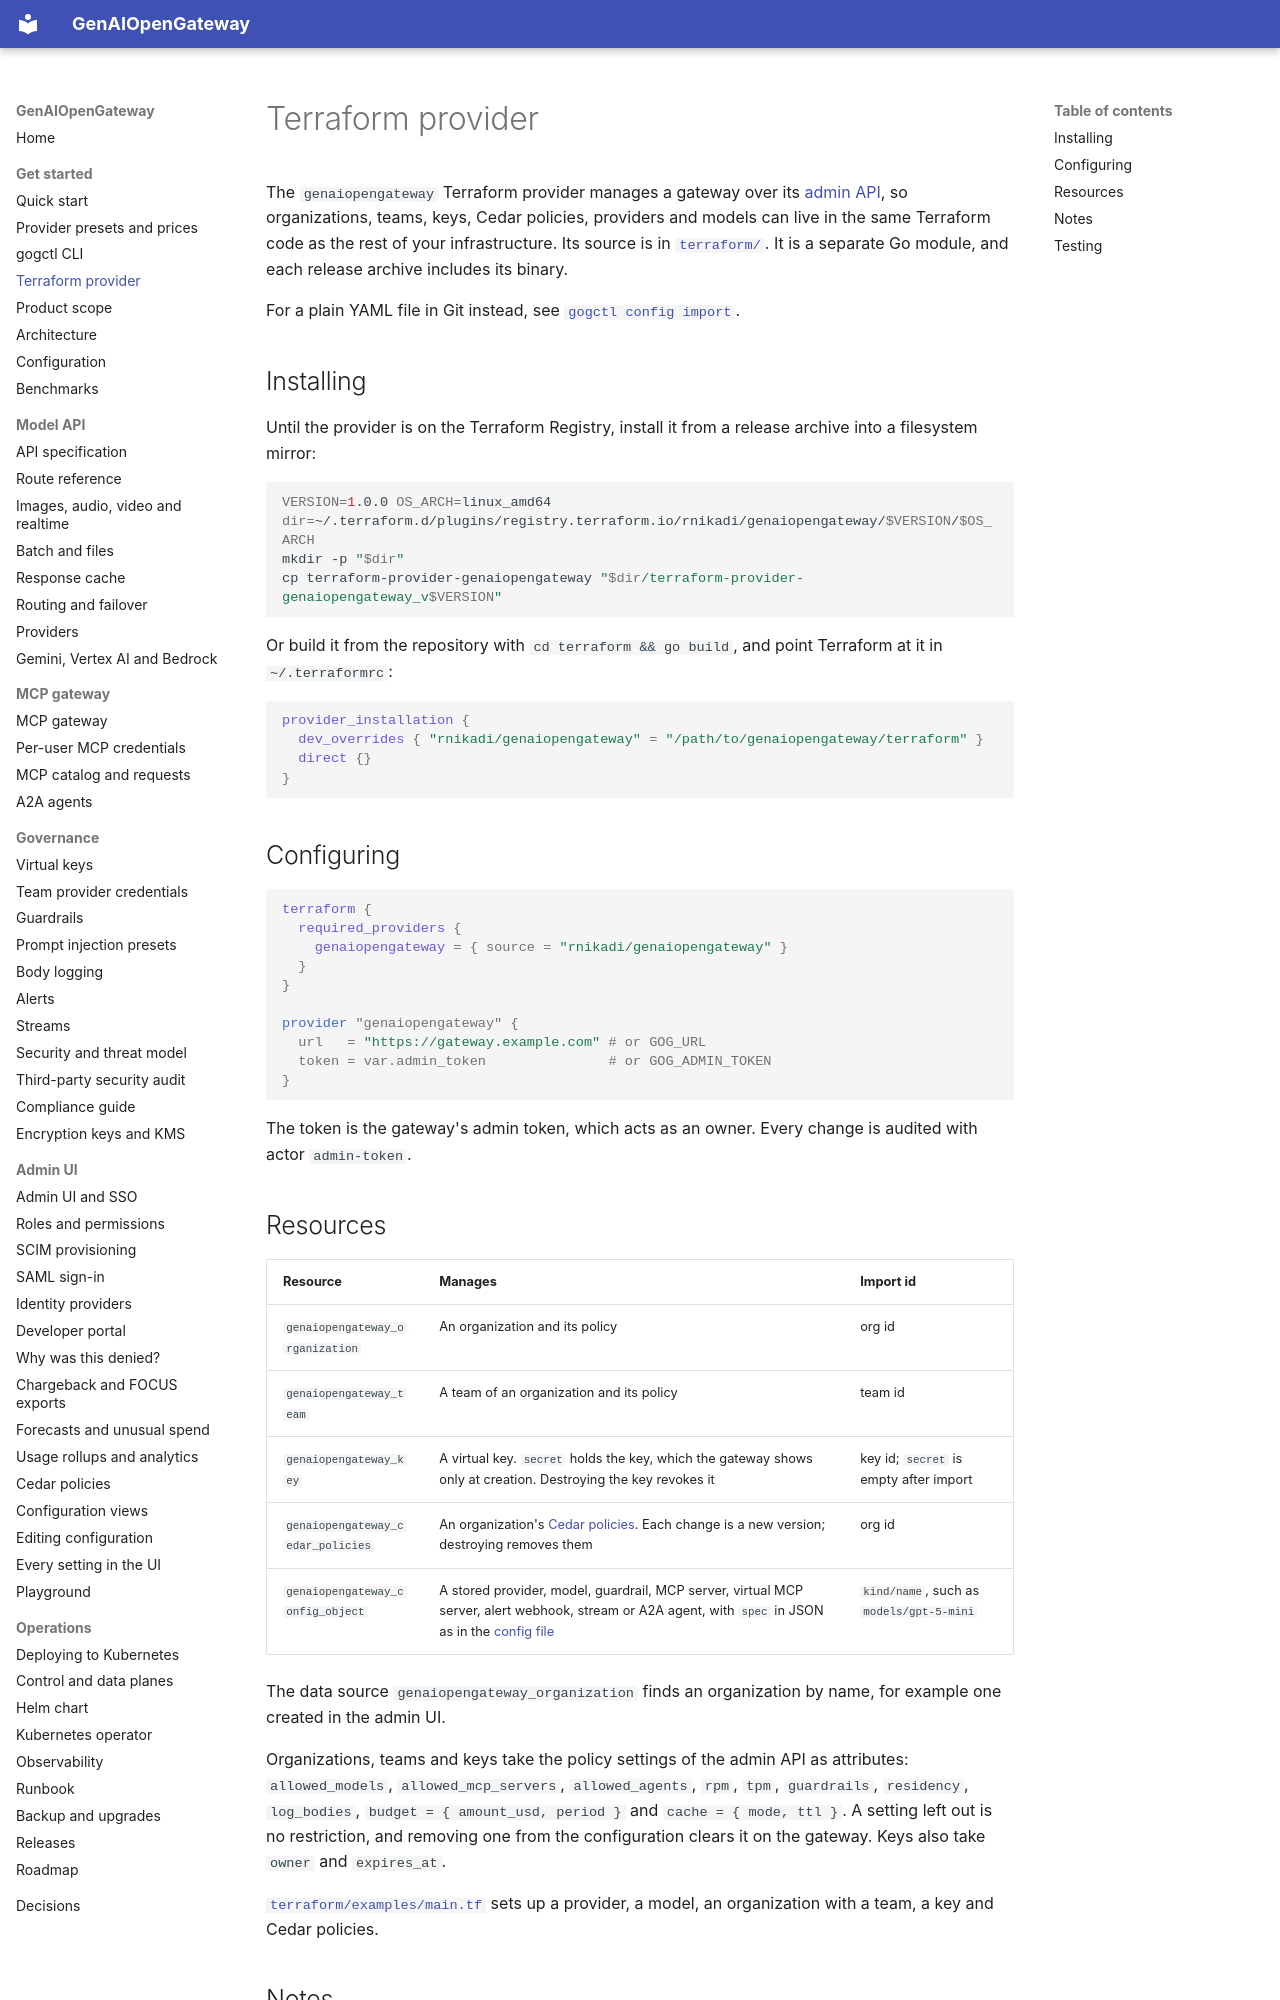

repository: rnikadi/genaiopengateway · page: terraform/index.html · generator: mkdocs

# Terraform provider

The `genaiopengateway` Terraform provider manages a gateway over its [admin API](api.md#admin-api), so organizations, teams, keys, Cedar policies, providers and models can live in the same Terraform code as the rest of your infrastructure. Its source is in [`terraform/`](https://github.com/rnikadi/genaiopengateway/tree/main/terraform). It is a separate Go module, and each release archive includes its binary.

For a plain YAML file in Git instead, see [`gogctl config import`](gogctl.md#configuration-as-code).

## Installing

Until the provider is on the Terraform Registry, install it from a release archive into a filesystem mirror:

```sh
VERSION=1.0.0 OS_ARCH=linux_amd64
dir=~/.terraform.d/plugins/registry.terraform.io/rnikadi/genaiopengateway/$VERSION/$OS_ARCH
mkdir -p "$dir"
cp terraform-provider-genaiopengateway "$dir/terraform-provider-genaiopengateway_v$VERSION"
```

Or build it from the repository with `cd terraform && go build`, and point Terraform at it in `~/.terraformrc`:

```hcl
provider_installation {
  dev_overrides { "rnikadi/genaiopengateway" = "/path/to/genaiopengateway/terraform" }
  direct {}
}
```

## Configuring

```hcl
terraform {
  required_providers {
    genaiopengateway = { source = "rnikadi/genaiopengateway" }
  }
}

provider "genaiopengateway" {
  url   = "https://gateway.example.com" # or GOG_URL
  token = var.admin_token               # or GOG_ADMIN_TOKEN
}
```

The token is the gateway's admin token, which acts as an owner. Every change is audited with actor `admin-token`.
